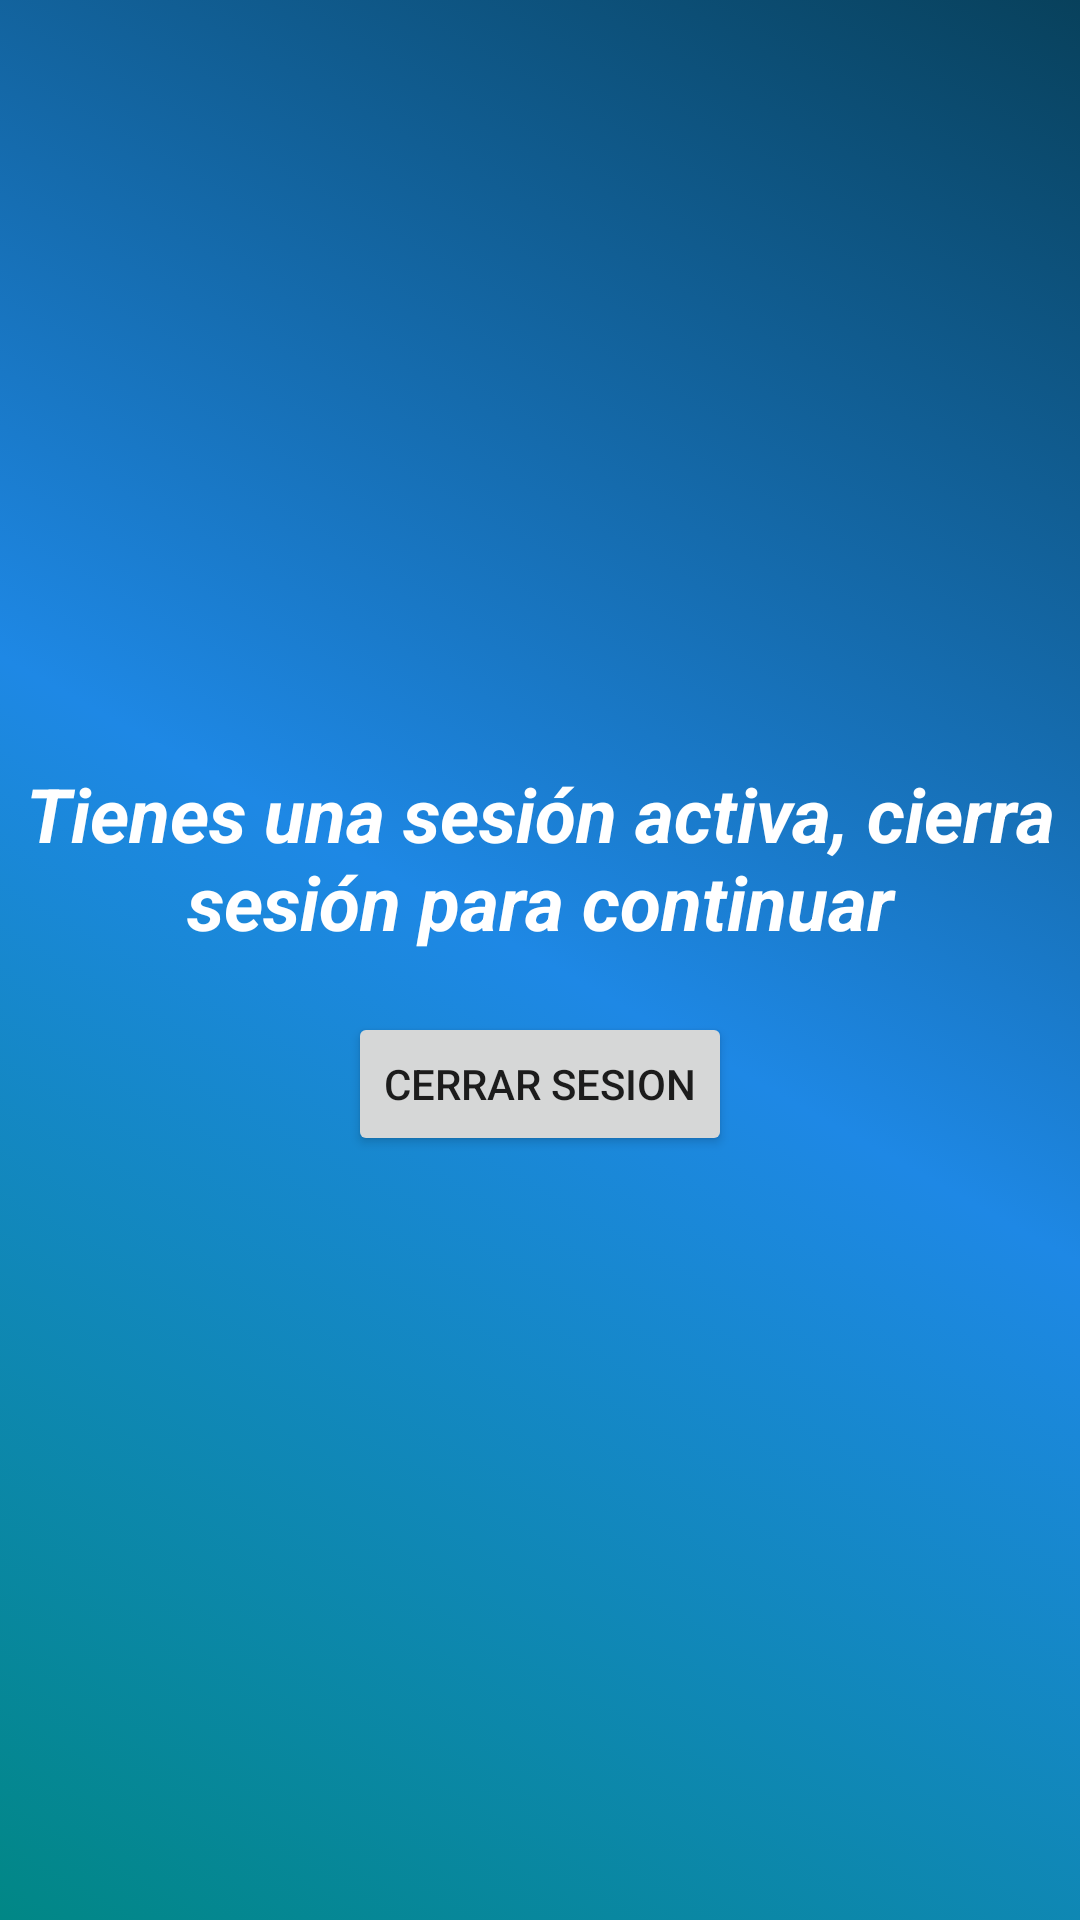

Android layout source for this screen:
<!-- AndroidManifest.xml: application theme Theme.TuEmpleo -->
<!-- res/layout/activity_is_logging.xml -->
<?xml version="1.0" encoding="utf-8"?>
<androidx.coordinatorlayout.widget.CoordinatorLayout xmlns:android="http://schemas.android.com/apk/res/android"
    xmlns:app="http://schemas.android.com/apk/res-auto"
    xmlns:tools="http://schemas.android.com/tools"
    android:layout_width="match_parent"
    android:layout_height="match_parent"
    android:background="@drawable/black_background"
    tools:context=".LogInActivity">

    <LinearLayout
        android:layout_width="match_parent"
        android:layout_height="match_parent"
        android:gravity="center"
        android:orientation="vertical">


        <TextView
            android:layout_width="wrap_content"
            android:layout_height="wrap_content"
            android:gravity="center"
            android:text="Tienes una sesión activa, cierra sesión para continuar"
            android:textColor="@color/white"
            android:textSize="25dp"
            android:textStyle="bold|italic" />

        <Button
            android:id="@+id/btnSalir"
            android:layout_width="wrap_content"
            android:layout_height="wrap_content"
            android:layout_marginTop="20dp"
            android:text="CERRAR SESION"
             />

    </LinearLayout>

</androidx.coordinatorlayout.widget.CoordinatorLayout>
<!-- resources referenced by this layout -->
<resources>
  <color name="white">#FFFFFFFF</color>
  <!-- drawable black_background (drawable) -->
  <?xml version="1.0" encoding="utf-8"?>
  <selector xmlns:android="http://schemas.android.com/apk/res/android">
      <item>
          <shape android:shape="rectangle">
              <gradient
                  android:startColor="@color/teal_700"
                  android:centerColor="@color/light_blue"
                  android:endColor="@color/n_beta_blue"
                  android:angle="45"
                  ></gradient>
          </shape>
      </item>
  </selector>
  <style name="Theme.TuEmpleo" parent="Theme.MaterialComponents.DayNight.DarkActionBar">
          
          <item name="colorPrimary">@color/purple_500</item>
          <item name="colorPrimaryVariant">@color/purple_700</item>
          <item name="colorOnPrimary">@color/white</item>
          
          <item name="colorSecondary">@color/teal_200</item>
          <item name="colorSecondaryVariant">@color/teal_700</item>
          <item name="colorOnSecondary">@color/black</item>
          
          <item name="android:statusBarColor" tools:targetApi="l">?attr/colorPrimaryVariant</item>
          
      </style>
  <color name="teal_700">#FF018786</color>
  <color name="light_blue">#1e88e5</color>
  <color name="n_beta_blue">#08415C</color>
  <color name="purple_500">#FF6200EE</color>
  <color name="purple_700">#FF3700B3</color>
  <color name="teal_200">#FF03DAC5</color>
  <color name="black">#FF000000</color>
</resources>
